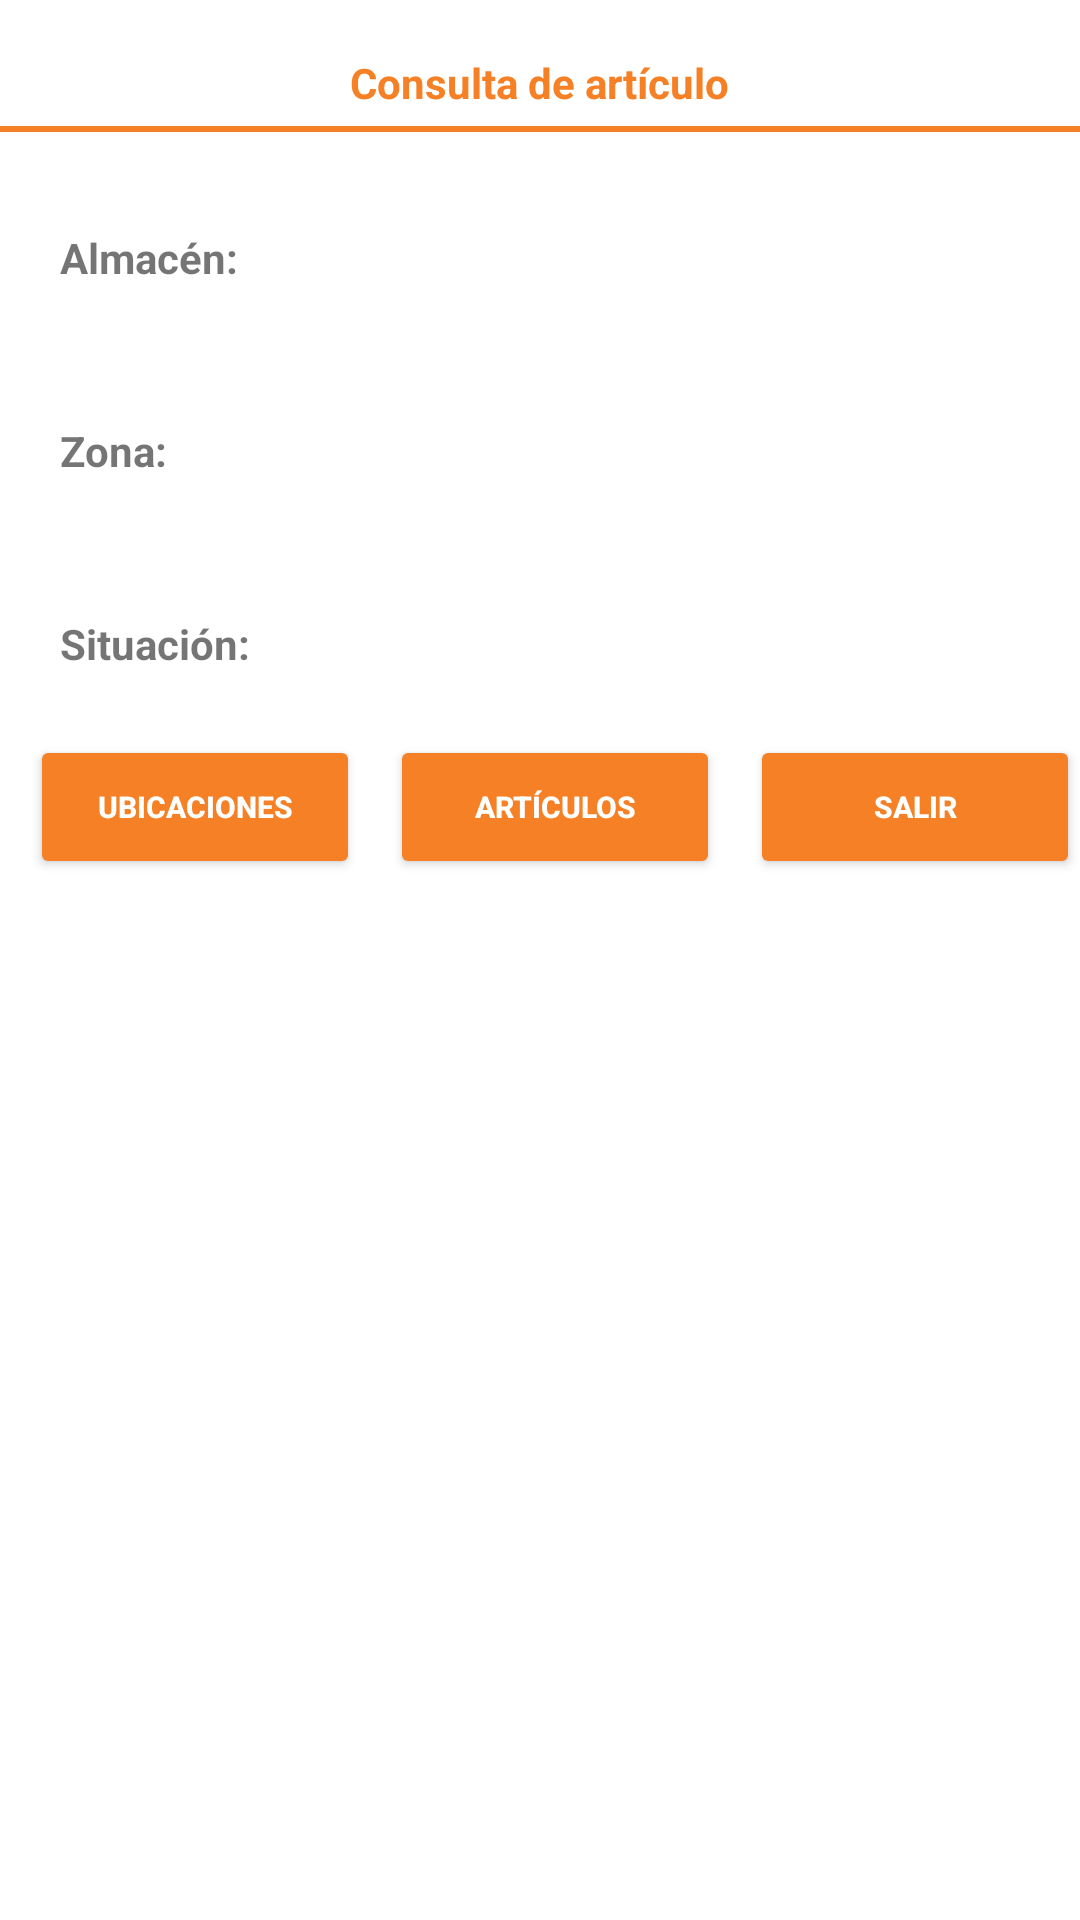

Write the Android layout XML for this screen, with the resource values it uses.
<!-- AndroidManifest.xml: application theme Theme.Capturadoresapp -->
<!-- res/layout/fragment_ca_consulta.xml -->
<?xml version="1.0" encoding="utf-8"?>
<androidx.constraintlayout.widget.ConstraintLayout xmlns:android="http://schemas.android.com/apk/res/android"
    android:layout_width="match_parent"
    android:layout_height="match_parent"
    xmlns:app="http://schemas.android.com/apk/res-auto"
    xmlns:tools="http://schemas.android.com/tools"
    android:background="@color/colorWhite"
    tools:context=".ui.consultaproducto.ConsultaArticuloFragment">

    <TextView
        android:id="@+id/textView3"
        android:layout_width="wrap_content"
        android:layout_height="wrap_content"
        android:layout_marginTop="18dp"
        android:text="@string/ca"
        android:textStyle="bold"
        android:textColor="@color/colorPrimary"
        app:layout_constraintEnd_toEndOf="parent"
        app:layout_constraintStart_toStartOf="parent"
        app:layout_constraintTop_toTopOf="parent"
        android:backgroundTint="@color/colorBackground"/>


    <View
        android:id="@+id/view"
        android:layout_width="match_parent"
        android:layout_height="2dp"
        android:layout_marginTop="5dp"
        android:background="@color/colorPrimary"
        app:layout_constraintTop_toBottomOf="@+id/textView3"></View>

    <LinearLayout
        android:id="@+id/linear1"
        android:layout_width="fill_parent"
        android:layout_height="wrap_content"
        android:layout_marginTop="8dp"
        android:orientation="vertical"
        app:layout_constraintEnd_toEndOf="parent"
        app:layout_constraintStart_toStartOf="parent"
        app:layout_constraintTop_toBottomOf="@+id/view">

        <LinearLayout
            android:layout_width="match_parent"
            android:layout_height="wrap_content"
            android:orientation="horizontal"
            android:padding="20dp"
            >

            <TextView
                android:layout_width="0dp"
                android:layout_height="wrap_content"
                android:text="@string/caalmacen"
                android:layout_weight="0.75"
                android:textStyle="bold" />

            <EditText
                android:id="@+id/txtCAAlmacen"
                android:layout_width="0dp"
                android:layout_height="wrap_content"
                android:layout_weight="0.75"
                android:background="@drawable/background_input"
                android:ems="10"
                android:inputType="text"/>

        </LinearLayout>

        <LinearLayout
            android:layout_width="match_parent"
            android:layout_height="wrap_content"
            android:orientation="horizontal"
            android:padding="20dp"
            >

            <TextView
                android:layout_width="0dp"
                android:layout_height="wrap_content"
                android:text="@string/cazona"
                android:layout_weight="0.75"
                android:textStyle="bold" />

            <EditText
                android:id="@+id/txtCAZona"
                android:layout_width="0dp"
                android:layout_height="wrap_content"
                android:layout_weight="0.75"
                android:background="@drawable/background_input"
                android:ems="10"
                android:inputType="text"/>

        </LinearLayout>

        <LinearLayout
            android:layout_width="match_parent"
            android:layout_height="wrap_content"
            android:orientation="horizontal"
            android:padding="20dp"
            >

            <TextView
                android:layout_width="0dp"
                android:layout_height="wrap_content"
                android:text="@string/casituacion"
                android:layout_weight="0.75"
                android:textStyle="bold" />

            <EditText
                android:id="@+id/txtCASituacion"
                android:layout_width="0dp"
                android:layout_height="wrap_content"
                android:layout_weight="0.75"
                android:background="@drawable/background_input"
                android:ems="10"
                android:inputType="text"/>

        </LinearLayout>

        <LinearLayout
            android:layout_width="match_parent"
            android:layout_height="wrap_content"
            android:orientation="horizontal"
            >


            <Button
                android:id="@+id/btn_caUbicaciones"
                android:layout_width="0dp"
                android:layout_height="wrap_content"
                android:layout_marginStart="10dp"
                android:layout_weight="0.75"
                android:backgroundTint="@color/colorPrimary"
                android:text="@string/caubicaciones"
                android:textColor="@color/colorWhite"
                android:textSize="10sp"
                android:textStyle="bold" />


            <Button
                android:id="@+id/btn_caArticulos"
                android:layout_width="0dp"
                android:layout_height="wrap_content"
                android:layout_weight="0.75"
                android:layout_marginStart="10dp"
                android:backgroundTint="@color/colorPrimary"
                android:text="@string/caarticulos"
                android:textColor="@color/colorWhite"
                android:textSize="10sp"
                android:textStyle="bold" />


            <Button
                android:id="@+id/btn_caSalir"
                android:layout_width="0dp"
                android:layout_height="wrap_content"
                android:layout_weight="0.75"
                android:layout_marginStart="10dp"
                android:backgroundTint="@color/colorPrimary"
                android:text="@string/casalir"
                android:textColor="@color/colorWhite"
                android:textSize="10sp"
                android:textStyle="bold" />

        </LinearLayout>

    </LinearLayout>




</androidx.constraintlayout.widget.ConstraintLayout>
<!-- resources referenced by this layout -->
<resources>
  <color name="colorBackground">#297787</color>
  <color name="colorPrimary">#F58025</color>
  <color name="colorWhite">#FFFFFF</color>
  <string name="ca">Consulta de artículo</string>
  <string name="caalmacen">Almacén:</string>
  <string name="caarticulos">Artículos</string>
  <string name="casalir">Salir</string>
  <string name="casituacion">Situación:</string>
  <string name="caubicaciones">Ubicaciones</string>
  <string name="cazona">Zona:</string>
  <style name="Theme.Capturadoresapp" parent="Theme.MaterialComponents.DayNight.DarkActionBar">
          
          <item name="colorPrimary">@color/colorPrimary</item>
          <item name="colorPrimaryVariant">@color/colorPrimary</item>
          <item name="colorOnPrimary">@color/colorPrimary</item>
          
          <item name="colorSecondary">@color/colorPrimary</item>
          <item name="colorSecondaryVariant">@color/colorPrimary</item>
          <item name="colorOnSecondary">@color/colorPrimary</item>
          
          <item name="android:statusBarColor" tools:targetApi="l">?attr/colorPrimaryVariant</item>
          
      </style>
</resources>
